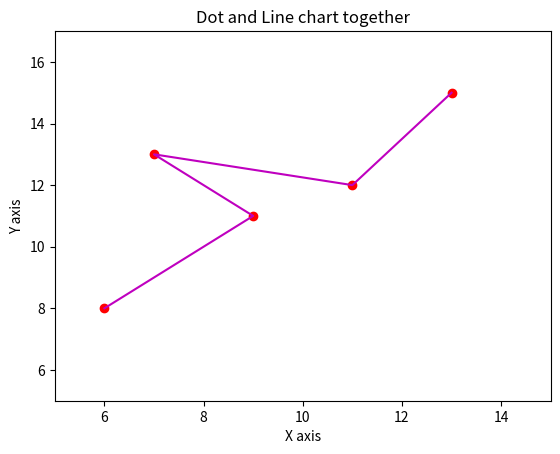

Write the Python code that produced this figure.
#Program to draw dot and lines on the same chart with axes limit
import matplotlib.pyplot as plt
plt.plot([6,9,7,11,13], [8,11,13,12,15], 'ro', [6,9,7,11,13], [8,11,13,12,15], 'm')

#Adding label to the x-axis
plt.xlabel('X axis')

#Adding label to the y-axis
plt.ylabel('Y axis')

#Adding title to the chart
plt.title("Dot and Line chart together")

#Setting the limit of both the axes
plt.axis([5,15,5,17])

#Displaying the chart
plt.show()